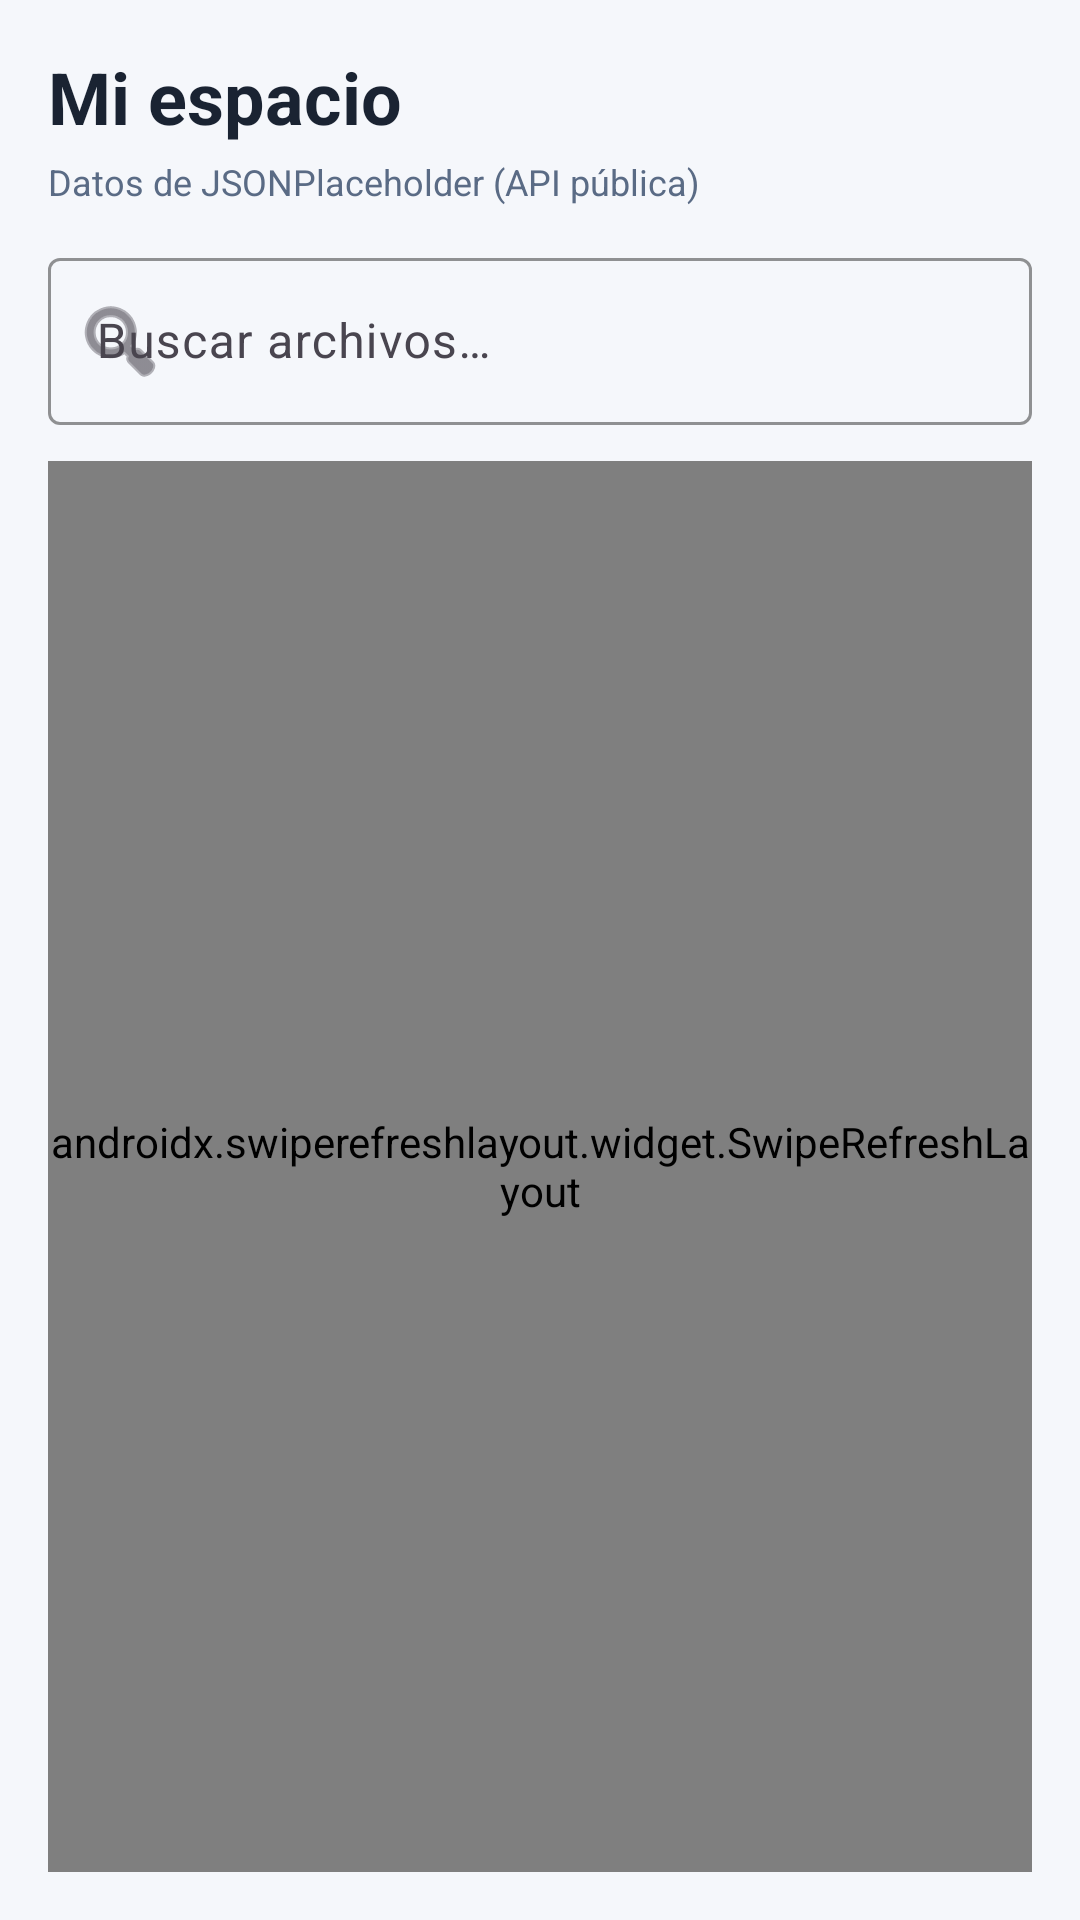

Layout XML and referenced resources for this Android screen:
<!-- AndroidManifest.xml: application theme Theme.DeskCloud.DayNight -->
<!-- res/layout/fragment_mi_espacio.xml -->
<?xml version="1.0" encoding="utf-8"?>
<LinearLayout xmlns:android="http://schemas.android.com/apk/res/android"
    xmlns:app="http://schemas.android.com/apk/res-auto"
    android:layout_width="match_parent"
    android:layout_height="match_parent"
    android:orientation="vertical"
    android:background="@color/dc_fondo"
    android:padding="16dp">

    <TextView
        android:layout_width="wrap_content"
        android:layout_height="wrap_content"
        android:text="@string/nav_mi_espacio"
        android:textColor="@color/dc_texto"
        android:textSize="24sp"
        android:textStyle="bold" />

    <TextView
        android:layout_width="wrap_content"
        android:layout_height="wrap_content"
        android:layout_marginTop="4dp"
        android:text="@string/api_fuente"
        android:textColor="@color/dc_suave"
        android:textSize="12sp" />

    <com.google.android.material.textfield.TextInputLayout
        style="@style/Widget.Material3.TextInputLayout.OutlinedBox"
        android:layout_width="match_parent"
        android:layout_height="wrap_content"
        android:layout_marginTop="12dp"
        android:hint="@string/buscar_archivos"
        app:boxStrokeColor="@color/dc_marca"
        app:startIconDrawable="@android:drawable/ic_menu_search">

        <com.google.android.material.textfield.TextInputEditText
            android:id="@+id/etBuscar"
            android:layout_width="match_parent"
            android:layout_height="wrap_content"
            android:imeOptions="actionSearch"
            android:inputType="text"
            android:textColor="@color/dc_texto" />
    </com.google.android.material.textfield.TextInputLayout>

    <FrameLayout
        android:layout_width="match_parent"
        android:layout_height="0dp"
        android:layout_marginTop="12dp"
        android:layout_weight="1">

        <androidx.swiperefreshlayout.widget.SwipeRefreshLayout
            android:id="@+id/swipeRefresh"
            android:layout_width="match_parent"
            android:layout_height="match_parent">

            <androidx.recyclerview.widget.RecyclerView
                android:id="@+id/rvArchivos"
                android:layout_width="match_parent"
                android:layout_height="match_parent"
                android:clipToPadding="false"
                android:paddingBottom="8dp" />
        </androidx.swiperefreshlayout.widget.SwipeRefreshLayout>

        <LinearLayout
            android:id="@+id/panelCarga"
            android:layout_width="match_parent"
            android:layout_height="match_parent"
            android:gravity="center"
            android:orientation="vertical"
            android:visibility="gone">

            <ProgressBar
                android:layout_width="wrap_content"
                android:layout_height="wrap_content"
                android:indeterminateTint="@color/dc_marca" />

            <TextView
                android:layout_width="wrap_content"
                android:layout_height="wrap_content"
                android:layout_marginTop="12dp"
                android:text="@string/cargando"
                android:textColor="@color/dc_suave" />
        </LinearLayout>

        <LinearLayout
            android:id="@+id/panelError"
            android:layout_width="match_parent"
            android:layout_height="match_parent"
            android:gravity="center"
            android:orientation="vertical"
            android:padding="24dp"
            android:visibility="gone">

            <TextView
                android:id="@+id/tvError"
                android:layout_width="match_parent"
                android:layout_height="wrap_content"
                android:gravity="center"
                android:text="@string/error_red"
                android:textColor="@color/dc_error"
                android:textSize="15sp" />

            <com.google.android.material.button.MaterialButton
                android:id="@+id/btnReintentar"
                style="@style/Widget.Material3.Button.TonalButton"
                android:layout_width="wrap_content"
                android:layout_height="wrap_content"
                android:layout_marginTop="16dp"
                android:text="@string/reintentar" />
        </LinearLayout>

        <TextView
            android:id="@+id/tvVacio"
            android:layout_width="match_parent"
            android:layout_height="match_parent"
            android:gravity="center"
            android:text="@string/lista_vacia"
            android:textColor="@color/dc_suave"
            android:visibility="gone" />
    </FrameLayout>
</LinearLayout>
<!-- resources referenced by this layout -->
<resources>
  <color name="dc_error">#FFE05757</color>
  <color name="dc_fondo">#FFF5F7FB</color>
  <color name="dc_marca">#FF6A4EA0</color>
  <color name="dc_suave">#FF5A6B85</color>
  <color name="dc_texto">#FF1A2332</color>
  <string name="api_fuente">Datos de JSONPlaceholder (API pública)</string>
  <string name="buscar_archivos">Buscar archivos…</string>
  <string name="cargando">Cargando archivos…</string>
  <string name="error_red">No se pudo cargar la lista. Revisa tu conexión e inténtalo de nuevo.</string>
  <string name="lista_vacia">No hay archivos que coincidan con la búsqueda</string>
  <string name="nav_mi_espacio">Mi espacio</string>
  <string name="reintentar">Reintentar</string>
  <style name="Theme.DeskCloud.DayNight" parent="Theme.Material3.DayNight.NoActionBar">
          <item name="colorPrimary">@color/dc_marca</item>
          <item name="colorPrimaryContainer">@color/dc_carpeta</item>
          <item name="colorOnPrimary">@color/dc_on_marca</item>
          <item name="colorSecondary">@color/dc_carpeta</item>
          <item name="android:statusBarColor">@color/dc_fondo</item>
          <item name="android:navigationBarColor">@color/dc_panel</item>
          <item name="android:windowBackground">@color/dc_fondo</item>
          <item name="android:textColorPrimary">@color/dc_texto</item>
          <item name="android:textColorSecondary">@color/dc_suave</item>
          <item name="colorError">@color/dc_error</item>
      </style>
  <color name="dc_carpeta">#FF4668A1</color>
  <color name="dc_on_marca">#FFFFFFFF</color>
  <color name="dc_panel">#FFFFFFFF</color>
</resources>
